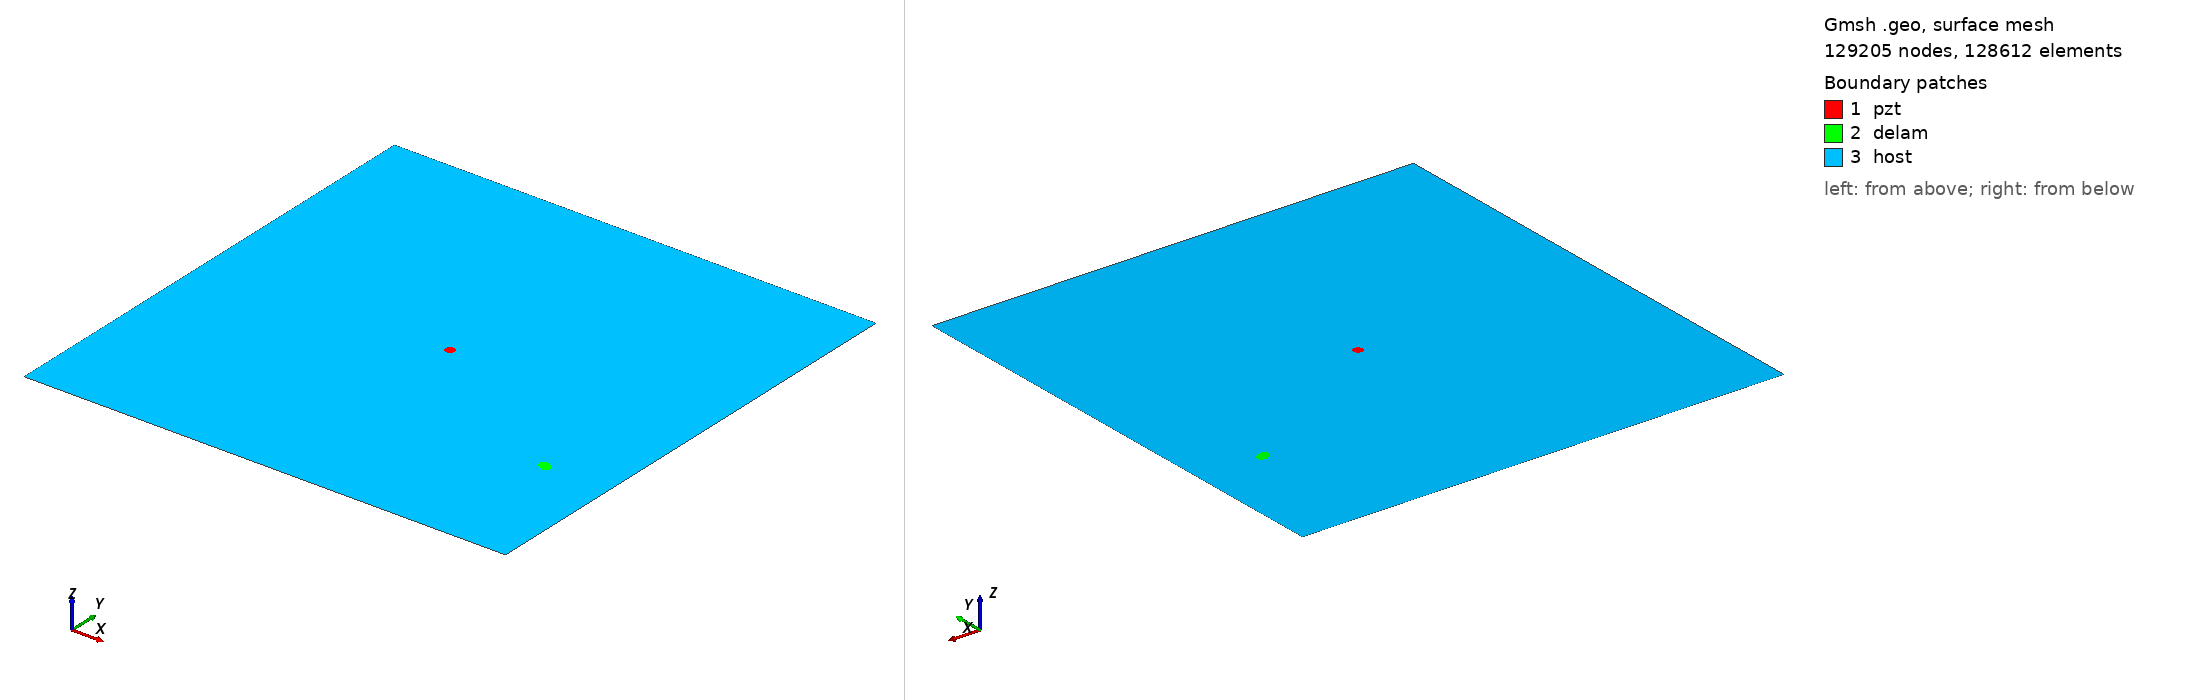

Gmsh geometry script, surface-meshed: 129205 nodes, 128612 surface elements. Boundary patches (legend numbers): 1 pzt, 2 delam, 3 host. Left view from above one corner, right view from below the opposite corner. Legend entries are the model's physical surfaces. The drawing asked Gmsh for element sizes between 1% and 20% of the model's largest extent; the script's own settings can give other sizes.

=== m2_rand_single_delam_151.geo (drawn) ===
SetFactory("OpenCASCADE");
L=0.500000; 
W=0.500000; 
a=0.007637; 
b=0.005147; 
x=0.433095; 
y=0.140177; 
alpha=0.821442 *Pi; 
r=0.005000; 
xpzt=0.250000; 
ypzt=0.250000; 
//+
Point(1) = {0, 0, 0, 1.0};
//+
Point(2) = {L, 0, 0, 1.0};
//+
Point(3) = {L, W, 0, 1.0};
//+
Point(4) = {0, W, 0, 1.0};
//+
Line(1) = {1, 2};
//+
Line(2) = {2, 3};
//+
Line(3) = {3, 4};
//+
Line(4) = {4, 1};
//+
Circle(5) = {xpzt, ypzt, -0, r, 0, 2*Pi};
//+
Ellipse(6) = {x, y, -0, a, b, 0, 2*Pi};
//+
Rotate {{0, 0, 1}, {x, y, 0}, alpha} {
  Curve{6}; 
}
//+
Curve Loop(1) = {4, 1, 2, 3};
//+
Curve Loop(2) = {6};
//+
Curve Loop(3) = {5};
//+
Curve Loop(4) = {6};
//+
Curve Loop(5) = {5};
//+
Plane Surface(1) = {5};
//+
Plane Surface(2) = {4};
//+
Plane Surface(3) = {1, 2, 3};
//+
Point(9) = {xpzt, ypzt, 0, 1.0};
//+
Point{9} In Surface {1};// mesh node at centre of pzt
//+
Physical Surface("pzt") = {1};
//+
Physical Surface("delam") = {2};
//+
Physical Surface("host") = {3};

Mesh.Algorithm = 6; // Frontal
Mesh.CharacteristicLengthFactor = 0.034000;
Mesh.CharacteristicLengthMin = 0.001000;
Mesh.CharacteristicLengthMax = 0.200000;
Mesh.RecombineAll = 1; // Apply recombination algorithm
Mesh.SubdivisionAlgorithm = 1; // 1: all quadrangles
Mesh.Smoothing = 1;
